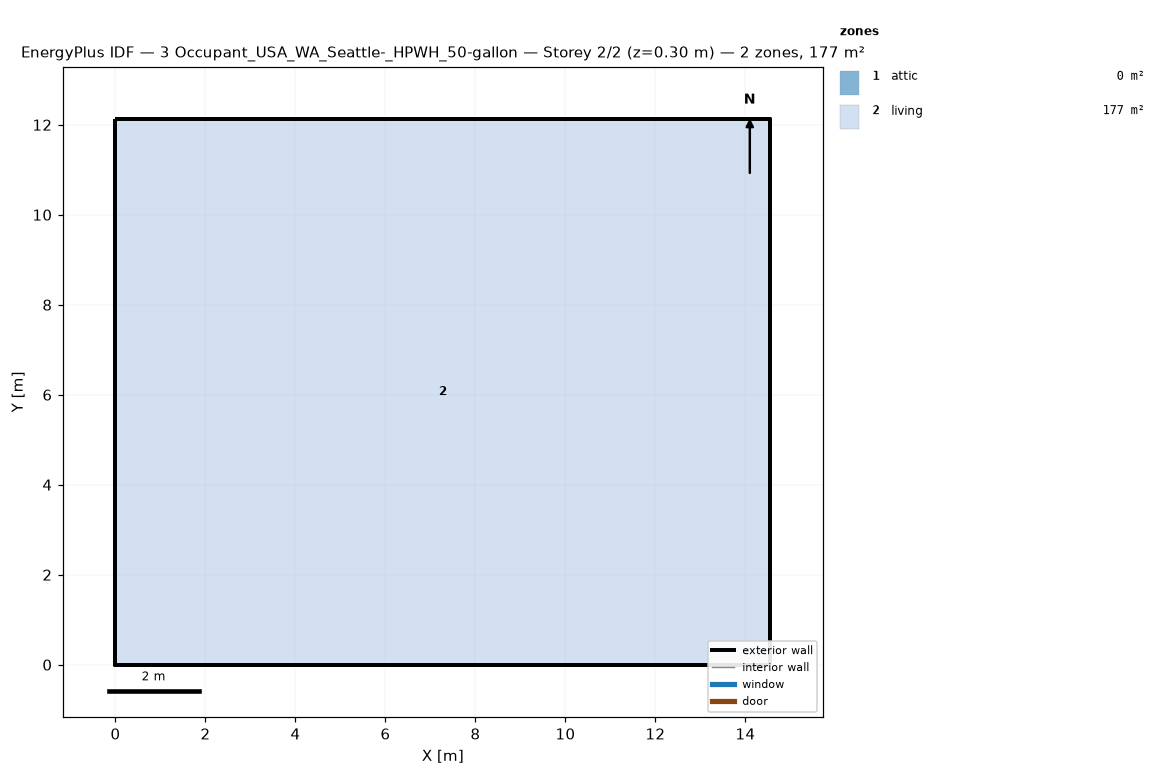
=== STOREY PLAN SPEC (per zone: floor XY polygon, exterior-wall plan segments, windows/doors) ===
zone 1: attic  (0.0 m²)
  exterior wall: (14.55, 0.00) – (14.55, 12.13) – (14.55, 6.06)  [18.2 m]
  exterior wall: (0.00, 12.13) – (0.00, 0.00) – (0.00, 6.06)  [18.2 m]
zone 2: living  (176.5 m²)
  floor: (0.00, 0.00) (0.00, 12.13) (14.55, 12.13) (14.55, 0.00)
  exterior wall: (0.00, 0.00) – (14.55, 0.00)  [14.6 m]
  exterior wall: (14.55, 0.00) – (14.55, 12.13)  [12.1 m]
  exterior wall: (14.55, 12.13) – (0.00, 12.13)  [14.6 m]
  exterior wall: (0.00, 12.13) – (0.00, 0.00)  [12.1 m]

=== DERIVED (storey summary) ===
Building: 3 Occupant_USA_WA_Seattle-_HPWH_50-gallon
Storey: 2 of 2  (floor level z = 0.30 m)
Storey gross floor area: 176.5 m²
Zones on this storey: 2
  - attic: floor 0.0 m²; exterior wall 36.4 m (24.5 m²); WWR 0.0%
  - living: floor 176.5 m²; exterior wall 53.4 m (146.4 m²); WWR 0.0%
Zone adjacency: (none detected)